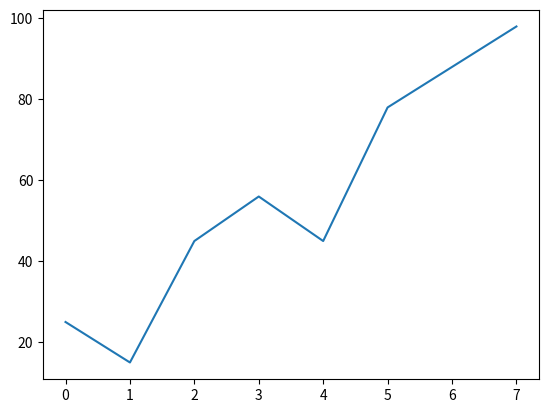
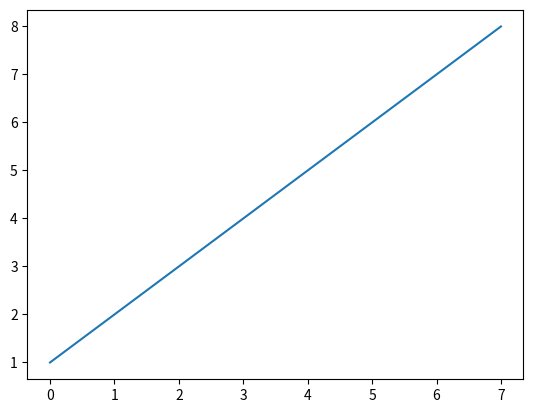
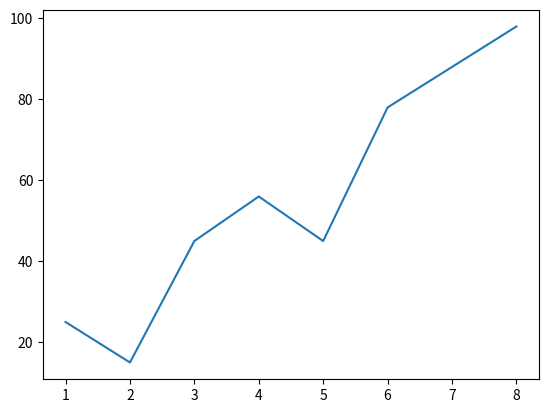
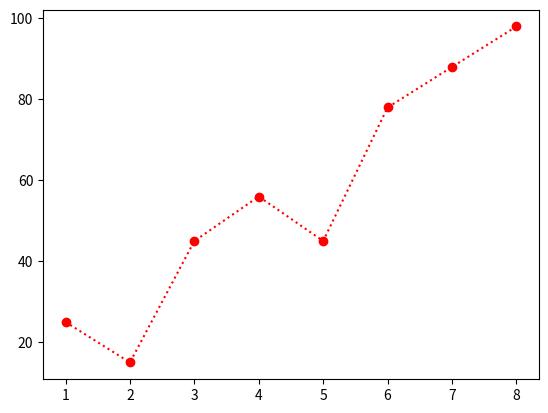
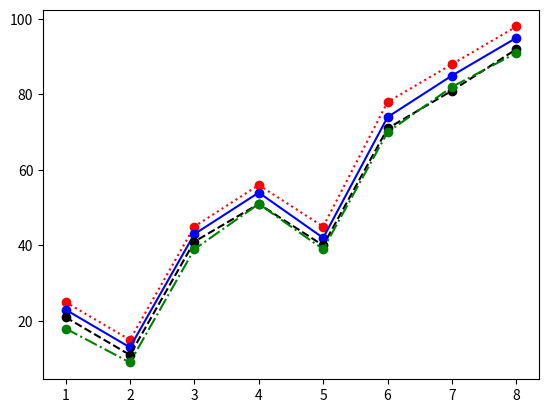

Reproduce these figures in Python, in order.
import matplotlib.pyplot as plt
import numpy as np
x_1=[1,2,3,4,5,6,7,8]
y_1=[25,15,45,56,45,78,88,98]
y_2=[23,13,43,54,42,74,85,95]
y_3=[21,11,41,51,40,71,81,92]
y_4=[18,9,39,51,39,70,82,91]
#当缺少x时，系统会默认从0开始以Y的长度来填充
#当缺少y时，系统会默认以x作为y轴
#折线图中的一些参数取值说明：
#对折线颜色的控制
#'b'	blue
#'g'	green
#'r'	red
#'c'	cyan 青色
#'m'	magenta平红
#'y'	yellow
#'k'	black
#'w'	white
#对折现类型的控制
#'-o'	实线
#'--o'	虚线
#'-.o'	虚点线
#':o'	点线
#' '	空类型，不显示线
plt.figure()
plt.plot(y_1)
plt.show()

plt.figure()
plt.plot(x_1)
plt.show()

plt.figure()
plt.plot(x_1,y_1)
plt.show()

plt.figure()
plt.plot(x_1,y_1,":o",color="red")
plt.show()

plt.figure()
plt.plot(x_1,y_1,":o",color="red")#点线
plt.plot(x_1,y_2,"-o",color="blue")#实线
plt.plot(x_1,y_3,"--o",color="black")#虚线
plt.plot(x_1,y_4,"-.o",color="green")#虚点线
plt.show()





